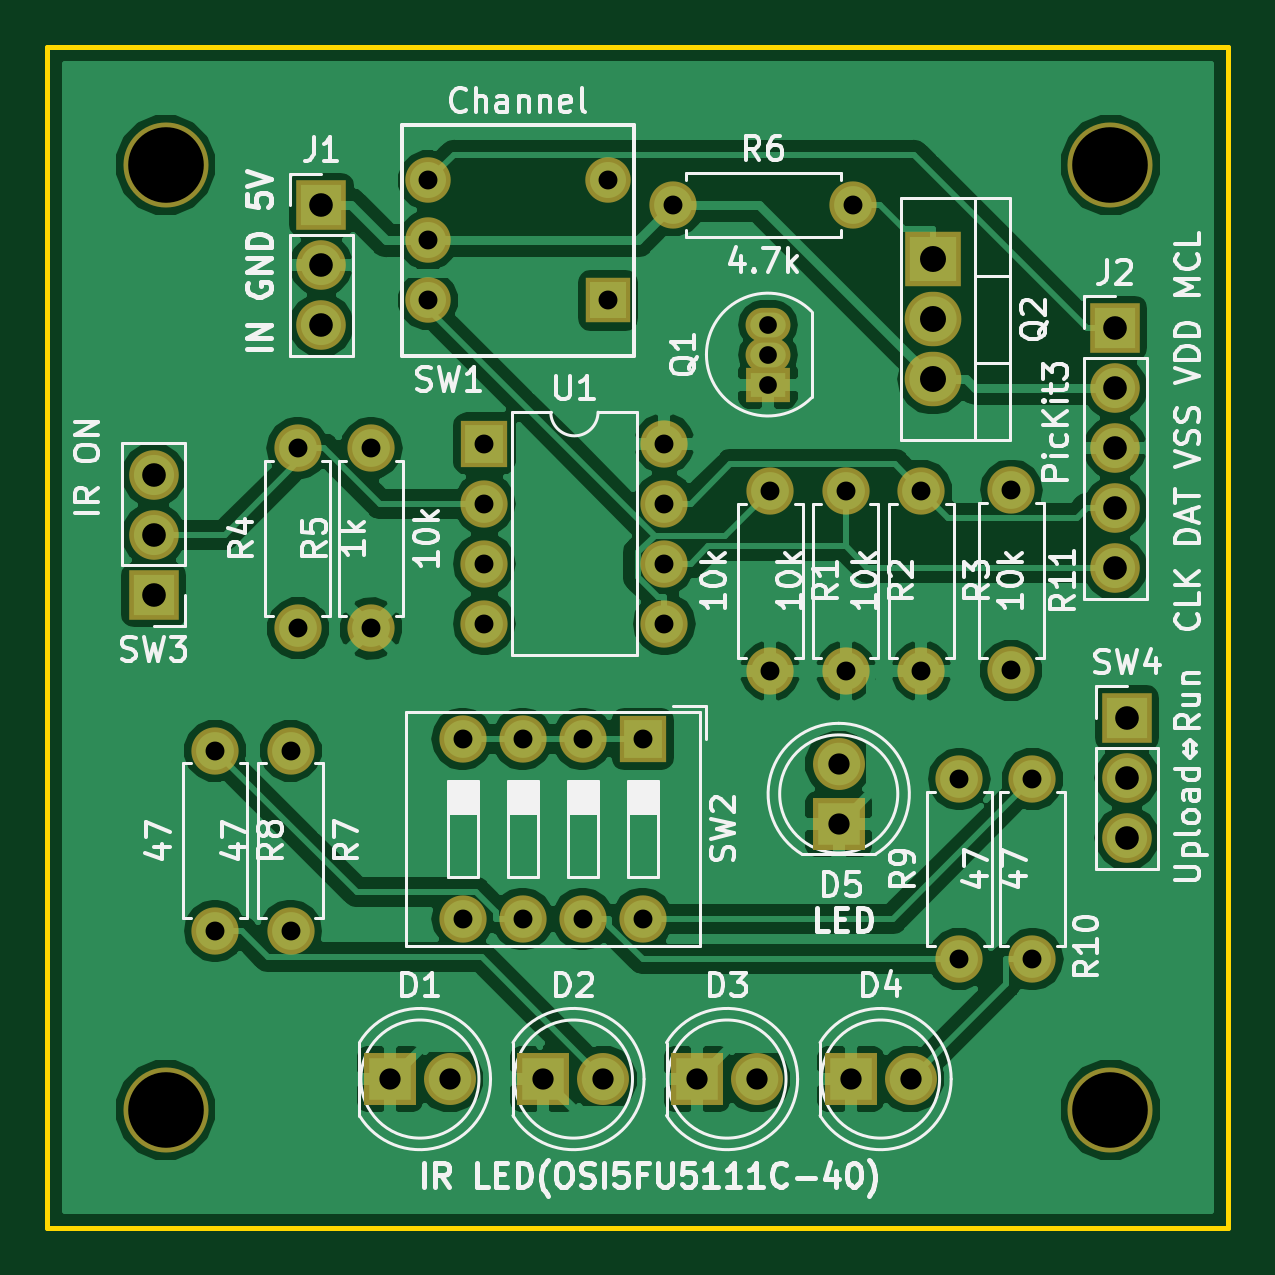
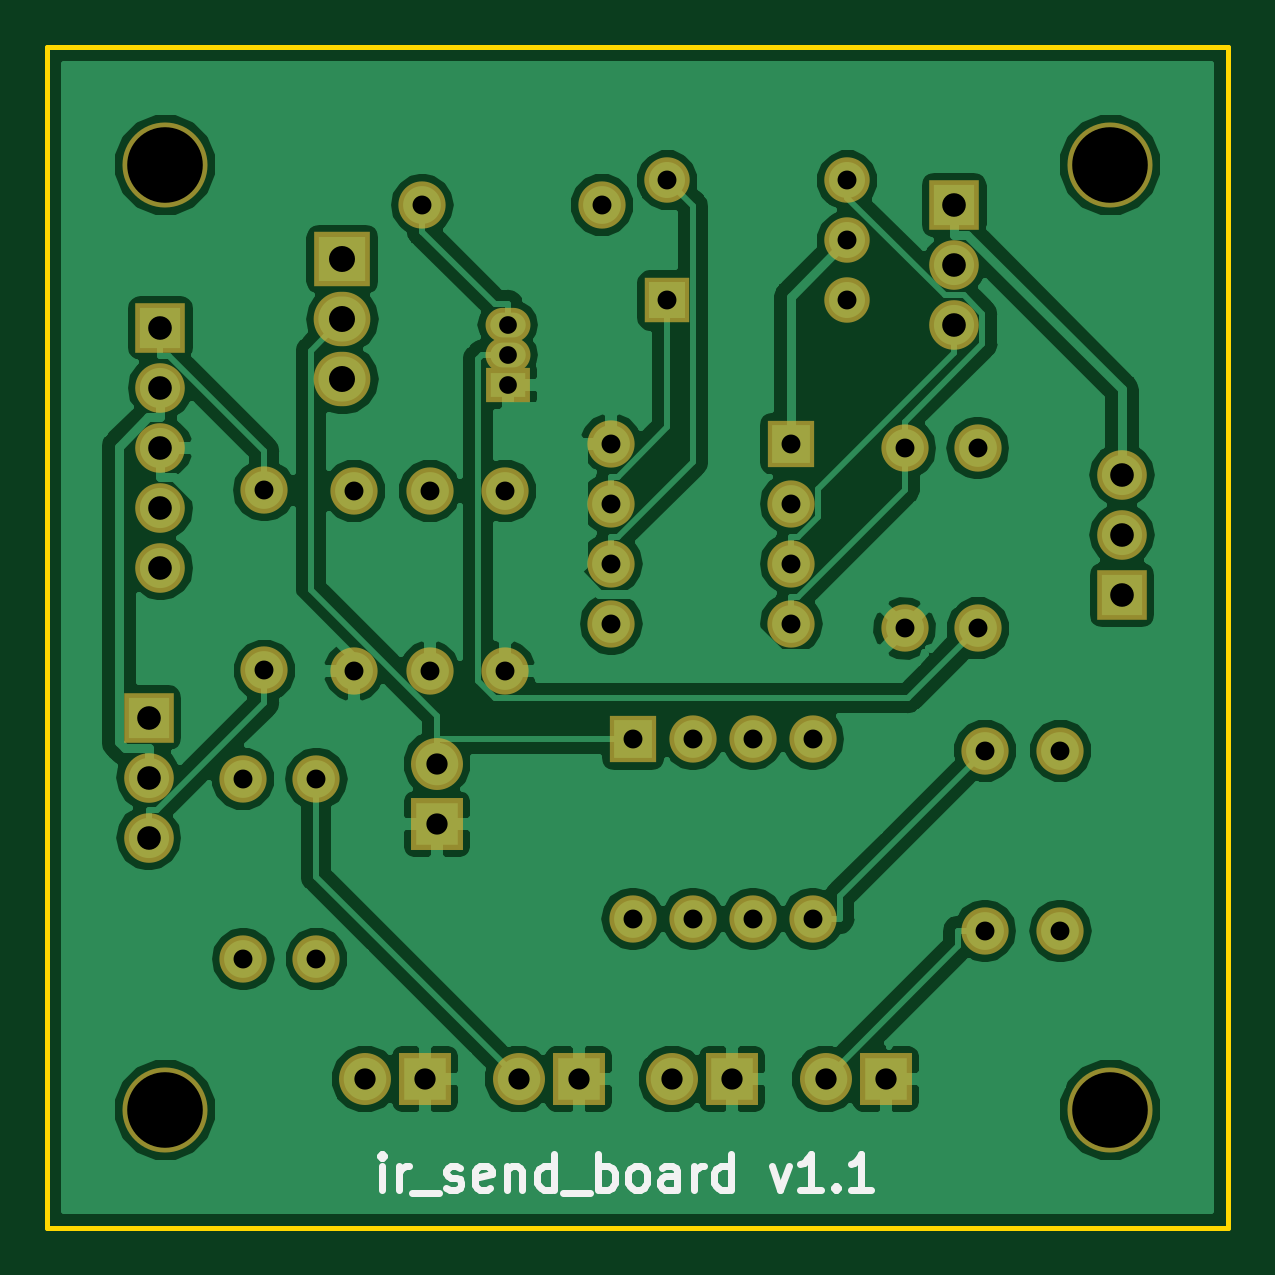
Circuit board: 8 layer files. Board 50.0 x 50.0 mm.
- bottom_copper: ir_send_mod-B.Cu.gbl (79286 bytes)
- bottom_mask: ir_send_mod-B.Mask.gbs (3766 bytes)
- bottom_silk: ir_send_mod-B.SilkS.gbo (7681 bytes)
- outline: ir_send_mod-Edge.Cuts.gm1 (671 bytes)
- top_copper: ir_send_mod-F.Cu.gtl (81387 bytes)
- top_mask: ir_send_mod-F.Mask.gts (3766 bytes)
- top_silk: ir_send_mod-F.SilkS.gto (54160 bytes)
- drill: ir_send_mod.drl (1191 bytes)

=== bottom_copper: ir_send_mod-B.Cu.gbl (79286 bytes, source omitted) ===
=== bottom_mask: ir_send_mod-B.Mask.gbs ===
G04 #@! TF.GenerationSoftware,KiCad,Pcbnew,(5.0.0)*
G04 #@! TF.CreationDate,2019-08-04T18:11:21+09:00*
G04 #@! TF.ProjectId,ir_send_mod,69725F73656E645F6D6F642E6B696361,rev?*
G04 #@! TF.SameCoordinates,Original*
G04 #@! TF.FileFunction,Soldermask,Bot*
G04 #@! TF.FilePolarity,Negative*
%FSLAX46Y46*%
G04 Gerber Fmt 4.6, Leading zero omitted, Abs format (unit mm)*
G04 Created by KiCad (PCBNEW (5.0.0)) date 08/04/19 18:11:21*
%MOMM*%
%LPD*%
G01*
G04 APERTURE LIST*
%ADD10C,3.600000*%
%ADD11R,2.000000X2.000000*%
%ADD12O,2.000000X2.000000*%
%ADD13C,2.200000*%
%ADD14R,2.200000X2.200000*%
%ADD15R,2.100000X2.100000*%
%ADD16O,2.100000X2.100000*%
%ADD17O,1.900000X1.450000*%
%ADD18R,1.900000X1.450000*%
%ADD19R,2.400000X2.305000*%
%ADD20O,2.400000X2.305000*%
%ADD21C,2.000000*%
%ADD22C,1.924000*%
%ADD23R,1.924000X1.924000*%
G04 APERTURE END LIST*
D10*
G04 #@! TO.C,hole2*
X73600000Y-49500000D03*
G04 #@! TD*
G04 #@! TO.C,hole1*
X33600000Y-49500000D03*
G04 #@! TD*
G04 #@! TO.C,hole4*
X73600000Y-89500000D03*
G04 #@! TD*
G04 #@! TO.C,hole3*
X33600000Y-89500000D03*
G04 #@! TD*
D11*
G04 #@! TO.C,SW2*
X53800000Y-73800000D03*
D12*
X46180000Y-81420000D03*
X51260000Y-73800000D03*
X48720000Y-81420000D03*
X48720000Y-73800000D03*
X51260000Y-81420000D03*
X46180000Y-73800000D03*
X53800000Y-81420000D03*
G04 #@! TD*
D13*
G04 #@! TO.C,D1*
X45640000Y-88200000D03*
D14*
X43100000Y-88200000D03*
G04 #@! TD*
G04 #@! TO.C,D2*
X49600000Y-88200000D03*
D13*
X52140000Y-88200000D03*
G04 #@! TD*
G04 #@! TO.C,D3*
X58640000Y-88200000D03*
D14*
X56100000Y-88200000D03*
G04 #@! TD*
G04 #@! TO.C,D4*
X62600000Y-88200000D03*
D13*
X65140000Y-88200000D03*
G04 #@! TD*
D14*
G04 #@! TO.C,D5*
X62100000Y-77400000D03*
D13*
X62100000Y-74860000D03*
G04 #@! TD*
D15*
G04 #@! TO.C,J1*
X40200000Y-51200000D03*
D16*
X40200000Y-53740000D03*
X40200000Y-56280000D03*
G04 #@! TD*
D17*
G04 #@! TO.C,Q1*
X59100000Y-57530000D03*
X59100000Y-56260000D03*
D18*
X59100000Y-58800000D03*
G04 #@! TD*
D19*
G04 #@! TO.C,Q2*
X66100000Y-53500000D03*
D20*
X66100000Y-56040000D03*
X66100000Y-58580000D03*
G04 #@! TD*
D21*
G04 #@! TO.C,R1*
X59200000Y-63300000D03*
D12*
X59200000Y-70920000D03*
G04 #@! TD*
G04 #@! TO.C,R2*
X62400000Y-70920000D03*
D21*
X62400000Y-63300000D03*
G04 #@! TD*
D12*
G04 #@! TO.C,R3*
X65600000Y-70920000D03*
D21*
X65600000Y-63300000D03*
G04 #@! TD*
G04 #@! TO.C,R4*
X39200000Y-69120000D03*
D12*
X39200000Y-61500000D03*
G04 #@! TD*
D21*
G04 #@! TO.C,R5*
X42300000Y-69120000D03*
D12*
X42300000Y-61500000D03*
G04 #@! TD*
G04 #@! TO.C,R6*
X62720000Y-51200000D03*
D21*
X55100000Y-51200000D03*
G04 #@! TD*
G04 #@! TO.C,R7*
X38900000Y-74300000D03*
D12*
X38900000Y-81920000D03*
G04 #@! TD*
G04 #@! TO.C,R8*
X35700000Y-81920000D03*
D21*
X35700000Y-74300000D03*
G04 #@! TD*
G04 #@! TO.C,R10*
X70300000Y-75500000D03*
D12*
X70300000Y-83120000D03*
G04 #@! TD*
D22*
G04 #@! TO.C,SW1*
X52340000Y-50160000D03*
D23*
X52340000Y-55240000D03*
D22*
X44720000Y-50160000D03*
X44720000Y-55240000D03*
X44720000Y-52700000D03*
G04 #@! TD*
D11*
G04 #@! TO.C,U1*
X47100000Y-61300000D03*
D12*
X54720000Y-68920000D03*
X47100000Y-63840000D03*
X54720000Y-66380000D03*
X47100000Y-66380000D03*
X54720000Y-63840000D03*
X47100000Y-68920000D03*
X54720000Y-61300000D03*
G04 #@! TD*
D21*
G04 #@! TO.C,R9*
X67200000Y-83120000D03*
D12*
X67200000Y-75500000D03*
G04 #@! TD*
D15*
G04 #@! TO.C,J2*
X73800000Y-56400000D03*
D16*
X73800000Y-58940000D03*
X73800000Y-61480000D03*
X73800000Y-64020000D03*
X73800000Y-66560000D03*
G04 #@! TD*
D21*
G04 #@! TO.C,R11*
X69400000Y-70900000D03*
D12*
X69400000Y-63280000D03*
G04 #@! TD*
D15*
G04 #@! TO.C,SW3*
X33100000Y-67700000D03*
D16*
X33100000Y-65160000D03*
X33100000Y-62620000D03*
G04 #@! TD*
G04 #@! TO.C,SW4*
X74300000Y-77980000D03*
X74300000Y-75440000D03*
D15*
X74300000Y-72900000D03*
G04 #@! TD*
M02*

=== bottom_silk: ir_send_mod-B.SilkS.gbo (7681 bytes, source omitted) ===
=== outline: ir_send_mod-Edge.Cuts.gm1 ===
G04 #@! TF.GenerationSoftware,KiCad,Pcbnew,(5.0.0)*
G04 #@! TF.CreationDate,2019-08-04T18:11:21+09:00*
G04 #@! TF.ProjectId,ir_send_mod,69725F73656E645F6D6F642E6B696361,rev?*
G04 #@! TF.SameCoordinates,Original*
G04 #@! TF.FileFunction,Profile,NP*
%FSLAX46Y46*%
G04 Gerber Fmt 4.6, Leading zero omitted, Abs format (unit mm)*
G04 Created by KiCad (PCBNEW (5.0.0)) date 08/04/19 18:11:21*
%MOMM*%
%LPD*%
G01*
G04 APERTURE LIST*
%ADD10C,0.200000*%
G04 APERTURE END LIST*
D10*
X28600000Y-94500000D02*
X28600000Y-44500000D01*
X78600000Y-94500000D02*
X28600000Y-94500000D01*
X78600000Y-44500000D02*
X78600000Y-94500000D01*
X28600000Y-44500000D02*
X78600000Y-44500000D01*
M02*

=== top_copper: ir_send_mod-F.Cu.gtl (81387 bytes, source omitted) ===
=== top_mask: ir_send_mod-F.Mask.gts ===
G04 #@! TF.GenerationSoftware,KiCad,Pcbnew,(5.0.0)*
G04 #@! TF.CreationDate,2019-08-04T18:11:21+09:00*
G04 #@! TF.ProjectId,ir_send_mod,69725F73656E645F6D6F642E6B696361,rev?*
G04 #@! TF.SameCoordinates,Original*
G04 #@! TF.FileFunction,Soldermask,Top*
G04 #@! TF.FilePolarity,Negative*
%FSLAX46Y46*%
G04 Gerber Fmt 4.6, Leading zero omitted, Abs format (unit mm)*
G04 Created by KiCad (PCBNEW (5.0.0)) date 08/04/19 18:11:21*
%MOMM*%
%LPD*%
G01*
G04 APERTURE LIST*
%ADD10C,3.600000*%
%ADD11R,2.000000X2.000000*%
%ADD12O,2.000000X2.000000*%
%ADD13C,2.200000*%
%ADD14R,2.200000X2.200000*%
%ADD15R,2.100000X2.100000*%
%ADD16O,2.100000X2.100000*%
%ADD17O,1.900000X1.450000*%
%ADD18R,1.900000X1.450000*%
%ADD19R,2.400000X2.305000*%
%ADD20O,2.400000X2.305000*%
%ADD21C,2.000000*%
%ADD22C,1.924000*%
%ADD23R,1.924000X1.924000*%
G04 APERTURE END LIST*
D10*
G04 #@! TO.C,hole2*
X73600000Y-49500000D03*
G04 #@! TD*
G04 #@! TO.C,hole1*
X33600000Y-49500000D03*
G04 #@! TD*
G04 #@! TO.C,hole4*
X73600000Y-89500000D03*
G04 #@! TD*
G04 #@! TO.C,hole3*
X33600000Y-89500000D03*
G04 #@! TD*
D11*
G04 #@! TO.C,SW2*
X53800000Y-73800000D03*
D12*
X46180000Y-81420000D03*
X51260000Y-73800000D03*
X48720000Y-81420000D03*
X48720000Y-73800000D03*
X51260000Y-81420000D03*
X46180000Y-73800000D03*
X53800000Y-81420000D03*
G04 #@! TD*
D13*
G04 #@! TO.C,D1*
X45640000Y-88200000D03*
D14*
X43100000Y-88200000D03*
G04 #@! TD*
G04 #@! TO.C,D2*
X49600000Y-88200000D03*
D13*
X52140000Y-88200000D03*
G04 #@! TD*
G04 #@! TO.C,D3*
X58640000Y-88200000D03*
D14*
X56100000Y-88200000D03*
G04 #@! TD*
G04 #@! TO.C,D4*
X62600000Y-88200000D03*
D13*
X65140000Y-88200000D03*
G04 #@! TD*
D14*
G04 #@! TO.C,D5*
X62100000Y-77400000D03*
D13*
X62100000Y-74860000D03*
G04 #@! TD*
D15*
G04 #@! TO.C,J1*
X40200000Y-51200000D03*
D16*
X40200000Y-53740000D03*
X40200000Y-56280000D03*
G04 #@! TD*
D17*
G04 #@! TO.C,Q1*
X59100000Y-57530000D03*
X59100000Y-56260000D03*
D18*
X59100000Y-58800000D03*
G04 #@! TD*
D19*
G04 #@! TO.C,Q2*
X66100000Y-53500000D03*
D20*
X66100000Y-56040000D03*
X66100000Y-58580000D03*
G04 #@! TD*
D21*
G04 #@! TO.C,R1*
X59200000Y-63300000D03*
D12*
X59200000Y-70920000D03*
G04 #@! TD*
G04 #@! TO.C,R2*
X62400000Y-70920000D03*
D21*
X62400000Y-63300000D03*
G04 #@! TD*
D12*
G04 #@! TO.C,R3*
X65600000Y-70920000D03*
D21*
X65600000Y-63300000D03*
G04 #@! TD*
G04 #@! TO.C,R4*
X39200000Y-69120000D03*
D12*
X39200000Y-61500000D03*
G04 #@! TD*
D21*
G04 #@! TO.C,R5*
X42300000Y-69120000D03*
D12*
X42300000Y-61500000D03*
G04 #@! TD*
G04 #@! TO.C,R6*
X62720000Y-51200000D03*
D21*
X55100000Y-51200000D03*
G04 #@! TD*
G04 #@! TO.C,R7*
X38900000Y-74300000D03*
D12*
X38900000Y-81920000D03*
G04 #@! TD*
G04 #@! TO.C,R8*
X35700000Y-81920000D03*
D21*
X35700000Y-74300000D03*
G04 #@! TD*
G04 #@! TO.C,R10*
X70300000Y-75500000D03*
D12*
X70300000Y-83120000D03*
G04 #@! TD*
D22*
G04 #@! TO.C,SW1*
X52340000Y-50160000D03*
D23*
X52340000Y-55240000D03*
D22*
X44720000Y-50160000D03*
X44720000Y-55240000D03*
X44720000Y-52700000D03*
G04 #@! TD*
D11*
G04 #@! TO.C,U1*
X47100000Y-61300000D03*
D12*
X54720000Y-68920000D03*
X47100000Y-63840000D03*
X54720000Y-66380000D03*
X47100000Y-66380000D03*
X54720000Y-63840000D03*
X47100000Y-68920000D03*
X54720000Y-61300000D03*
G04 #@! TD*
D21*
G04 #@! TO.C,R9*
X67200000Y-83120000D03*
D12*
X67200000Y-75500000D03*
G04 #@! TD*
D15*
G04 #@! TO.C,J2*
X73800000Y-56400000D03*
D16*
X73800000Y-58940000D03*
X73800000Y-61480000D03*
X73800000Y-64020000D03*
X73800000Y-66560000D03*
G04 #@! TD*
D21*
G04 #@! TO.C,R11*
X69400000Y-70900000D03*
D12*
X69400000Y-63280000D03*
G04 #@! TD*
D15*
G04 #@! TO.C,SW3*
X33100000Y-67700000D03*
D16*
X33100000Y-65160000D03*
X33100000Y-62620000D03*
G04 #@! TD*
G04 #@! TO.C,SW4*
X74300000Y-77980000D03*
X74300000Y-75440000D03*
D15*
X74300000Y-72900000D03*
G04 #@! TD*
M02*

=== top_silk: ir_send_mod-F.SilkS.gto (54160 bytes, source omitted) ===
=== drill: ir_send_mod.drl ===
M48
;DRILL file {KiCad (5.0.0)} date 08/04/19 18:11:24
;FORMAT={-:-/ absolute / metric / decimal}
FMAT,2
METRIC,TZ
T1C0.750
T2C0.800
T3C0.900
T4C1.000
T5C1.100
T6C3.200
%
G90
G05
M71
T1
X59.1Y-56.26
X59.1Y-57.53
X59.1Y-58.8
T2
X47.1Y-61.3
X47.1Y-63.84
X47.1Y-66.38
X47.1Y-68.92
X54.72Y-61.3
X54.72Y-63.84
X54.72Y-66.38
X54.72Y-68.92
X59.2Y-63.3
X59.2Y-70.92
X35.7Y-74.3
X35.7Y-81.92
X65.6Y-63.3
X65.6Y-70.92
X62.4Y-63.3
X62.4Y-70.92
X38.9Y-74.3
X38.9Y-81.92
X69.4Y-63.28
X69.4Y-70.9
X55.1Y-51.2
X62.72Y-51.2
X67.2Y-75.5
X67.2Y-83.12
X46.18Y-73.8
X46.18Y-81.42
X48.72Y-73.8
X48.72Y-81.42
X51.26Y-73.8
X51.26Y-81.42
X53.8Y-73.8
X53.8Y-81.42
X42.3Y-61.5
X42.3Y-69.12
X44.72Y-50.16
X44.72Y-52.7
X44.72Y-55.24
X52.34Y-50.16
X52.34Y-55.24
X39.2Y-61.5
X39.2Y-69.12
X70.3Y-75.5
X70.3Y-83.12
T3
X56.1Y-88.2
X58.64Y-88.2
X49.6Y-88.2
X52.14Y-88.2
X43.1Y-88.2
X45.64Y-88.2
X62.1Y-74.86
X62.1Y-77.4
X62.6Y-88.2
X65.14Y-88.2
T4
X73.8Y-56.4
X73.8Y-58.94
X73.8Y-61.48
X73.8Y-64.02
X73.8Y-66.56
X40.2Y-51.2
X40.2Y-53.74
X40.2Y-56.28
X74.3Y-72.9
X74.3Y-75.44
X74.3Y-77.98
X33.1Y-62.62
X33.1Y-65.16
X33.1Y-67.7
T5
X66.1Y-53.5
X66.1Y-56.04
X66.1Y-58.58
T6
X73.6Y-49.5
X33.6Y-89.5
X73.6Y-89.5
X33.6Y-49.5
T0
M30

